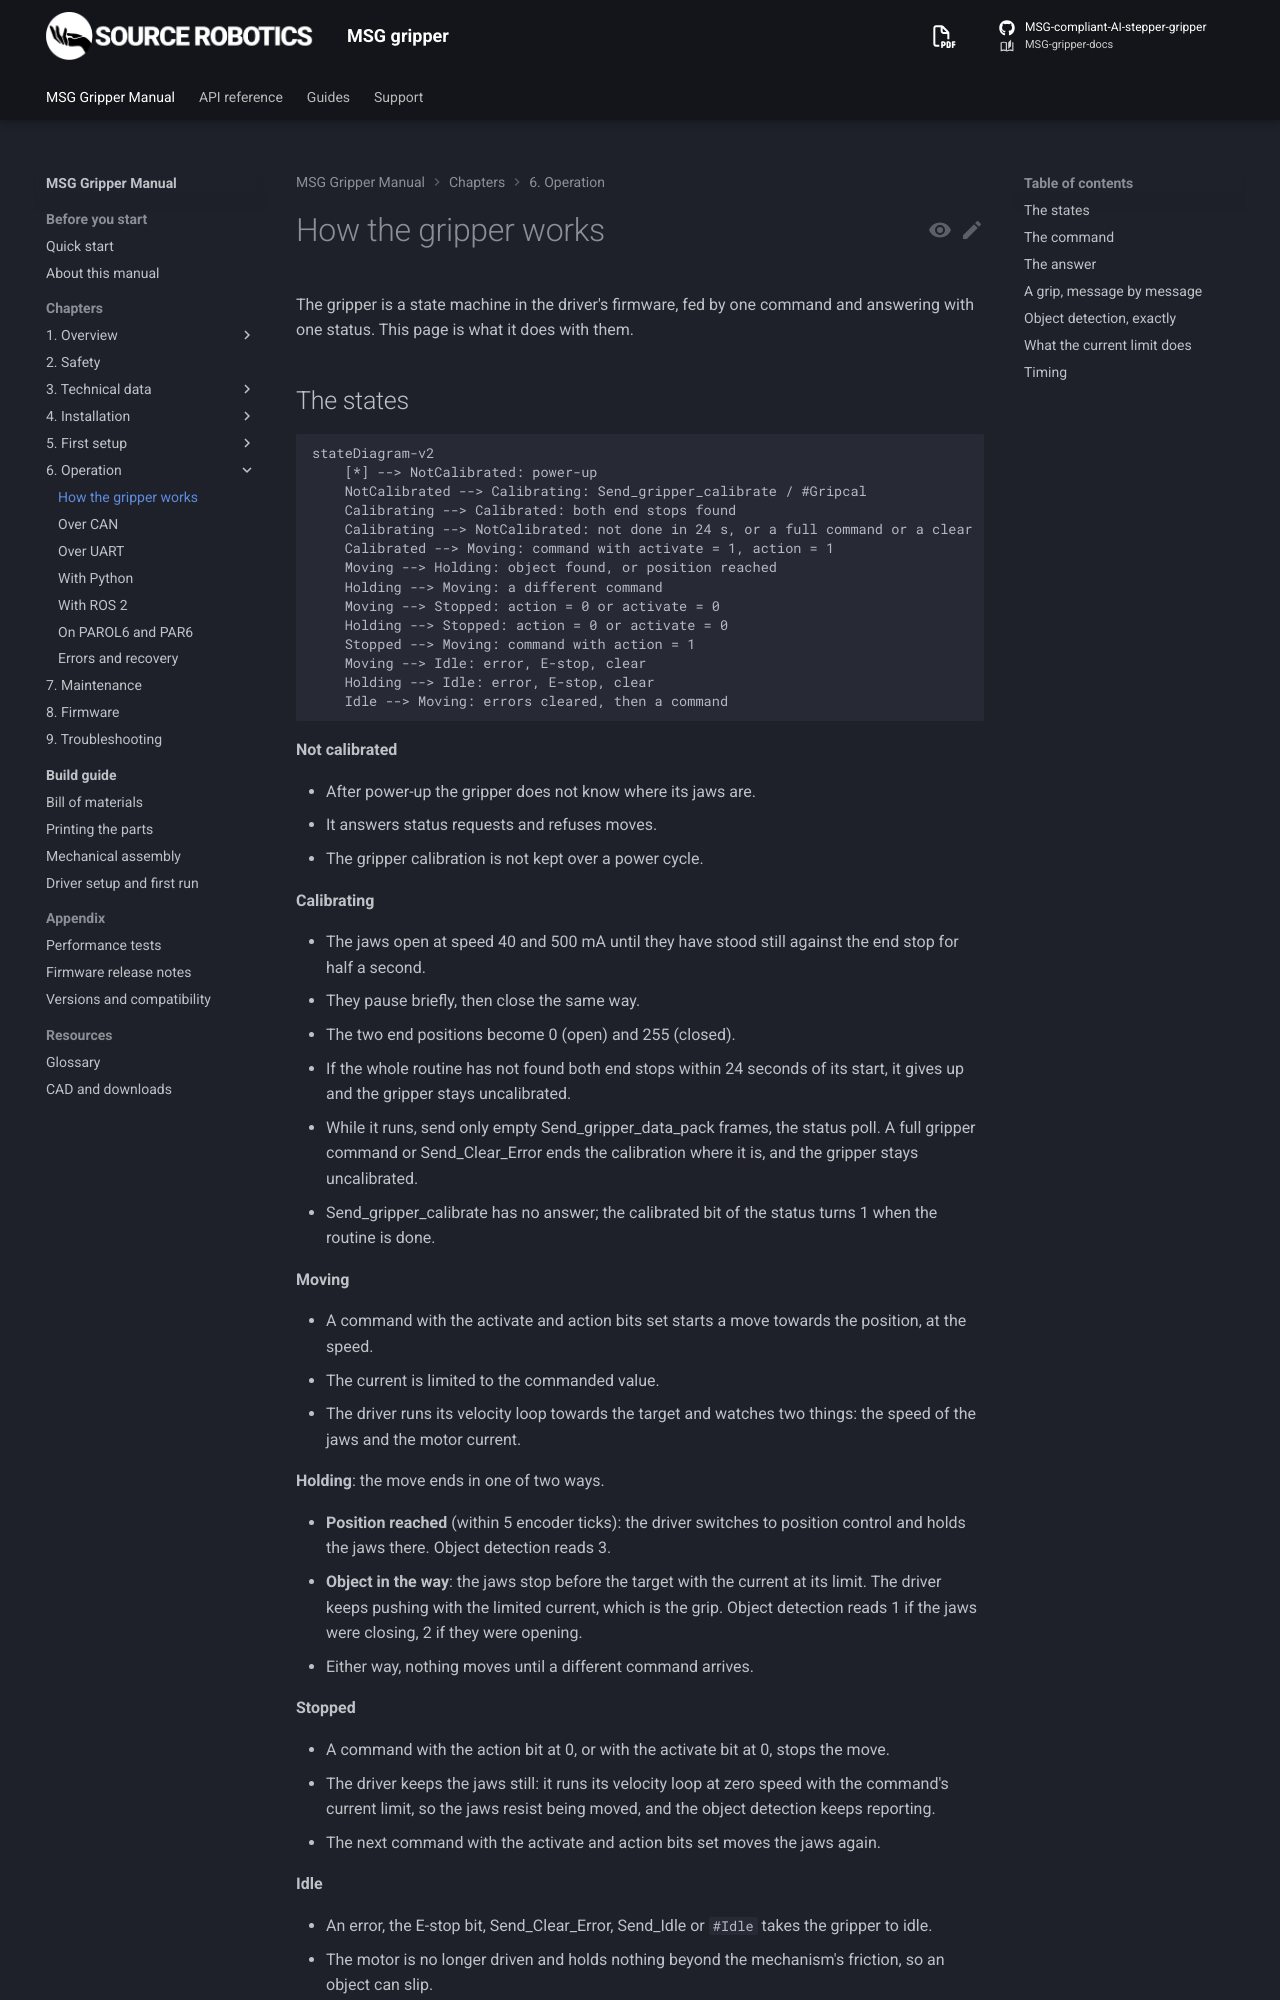

repository: Source-Robotics/MSG-gripper-docs · page: 1.1/06-operation/how-it-works/index.html · generator: mkdocs

# How the gripper works

The gripper is a state machine in the driver's firmware, fed by one command and answering with one status. This
page is what it does with them.

## The states

```mermaid
stateDiagram-v2
    [*] --> NotCalibrated: power-up
    NotCalibrated --> Calibrating: Send_gripper_calibrate / #Gripcal
    Calibrating --> Calibrated: both end stops found
    Calibrating --> NotCalibrated: not done in 24 s, a stroke under 1000 ticks, or a full command or a clear
    Calibrated --> Moving: command with activate = 1, action = 1
    Moving --> Holding: object found, or position reached
    Holding --> Moving: a different command
    Moving --> Stopped: action = 0 or activate = 0
    Holding --> Stopped: action = 0 or activate = 0
    Stopped --> Moving: command with action = 1
    Moving --> Idle: error, E-stop, clear
    Holding --> Idle: error, E-stop, clear
    Idle --> Moving: errors cleared, then a command
```

**Not calibrated**

- After power-up the gripper does not know where its jaws are.
- It answers status requests and refuses moves.
- The gripper calibration is not kept over a power cycle.

**Calibrating**

- The jaws open at speed 40 and 500 mA until they have stood still against the end stop for half a second.
- The push then eases to a light 100 mA for a quarter of a second, so the jaws settle against the stop, and the
  end is read there.
- Then they close the same way.
- Position 0 (open) is set 32 encoder ticks inside the open stop, and 255 (closed) 16 ticks from the closed stop.
  A move to 0 or 255 therefore ends in free travel and does not press on the stop.
- The two ends must lie at least 1000 encoder ticks apart. If they do not, something jams the jaws, and the
  gripper stays uncalibrated.
- If the whole routine has not found both end stops within 24 seconds of its start, it gives up and the
  gripper stays uncalibrated.
- While it runs, send only empty Send_gripper_data_pack frames, the status poll. A full gripper command,
  Send_Clear_Error or an error ends the calibration. The gripper keeps the calibration it had before; after a
  power-up that is none.
- A new Send_gripper_calibrate always starts the routine from the beginning, also after one that was cut short.
- The calibration pushes with its own current. The driver's current limit (`#Ilim`, parameter 16) stays as it
  was.
- Send_gripper_calibrate has no answer; the calibrated bit of the status turns 1 when the routine is done.

**Moving**

- A command with the activate and action bits set starts a move towards the position, at the speed.
- The move does not start at full speed: it picks up speed over its first 0.1 s. Over the last stretch before
  the target it slows down, so the jaws arrive at the slowest speed.
- The current is limited to the commanded value. This is the gripper's own limit: the driver's current limit
  (`#Ilim`, parameter 16) stays as it is.
- The driver runs its velocity loop towards the target and watches two things: the speed of the jaws and the
  motor current.

**Holding**: the move ends in one of two ways.
